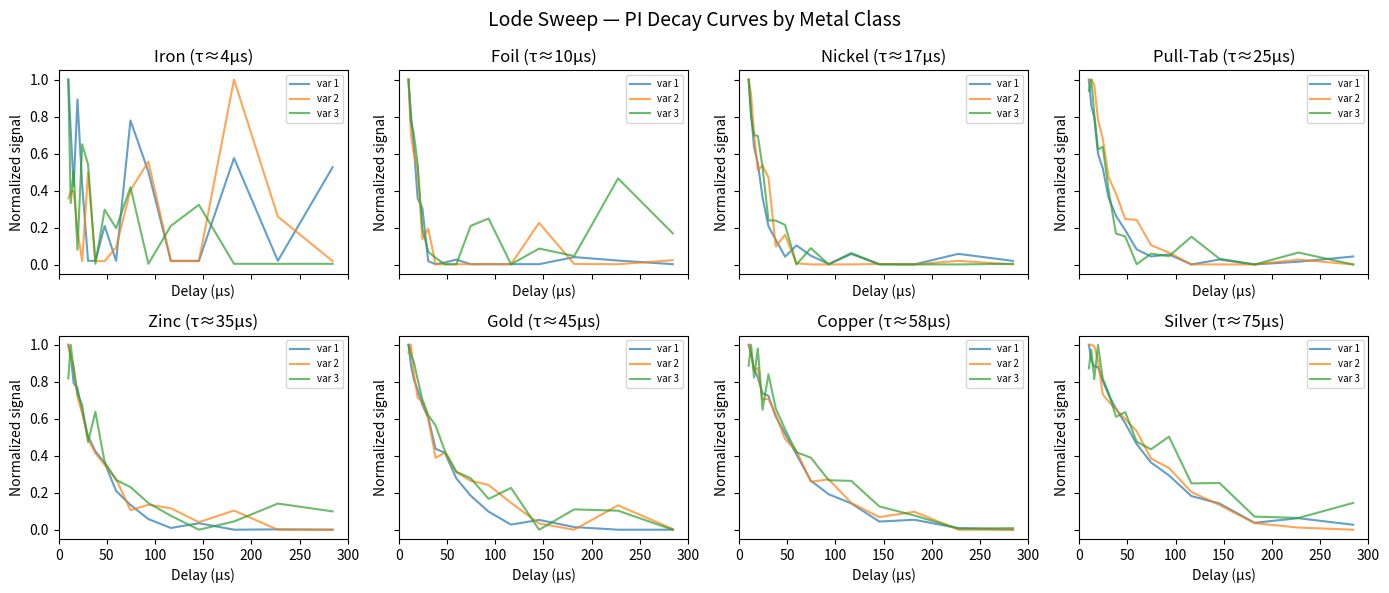
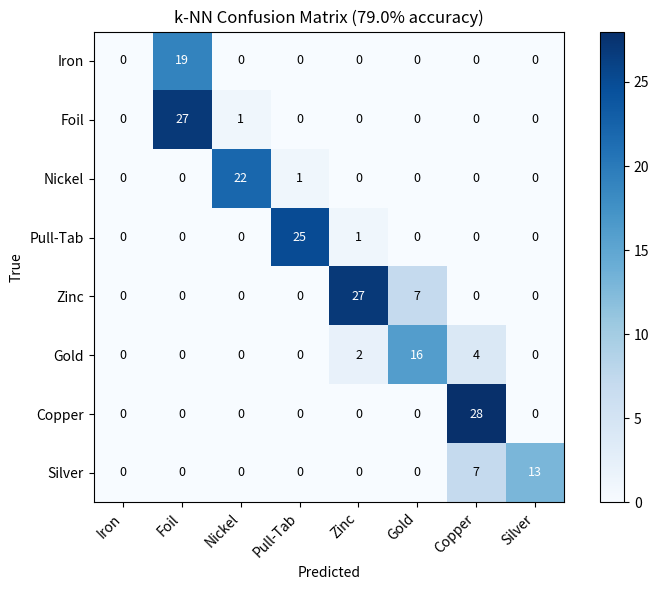

The script that saved these images, in order:
#!/usr/bin/env python3
"""
Lode Sweep — sim_decay.py
Simulate PI decay curves for different metals and verify the k-NN classifier.

Generates synthetic 16-gate decay curves for 8 metal classes with
physically realistic time constants, adds noise, and tests the k-NN
classifier accuracy.

Usage:
    python3 sim_decay.py

Requires: numpy, matplotlib
    pip install numpy matplotlib
"""
import numpy as np
import matplotlib.pyplot as plt
from collections import Counter

# 16 gate delays (µs) — log-spaced 10–284 µs
GATE_DELAY = np.array([
    10.0, 12.5, 15.6, 19.5, 24.4, 30.5, 38.1, 47.7,
    59.6, 74.5, 93.1, 116.4, 145.5, 181.9, 227.4, 284.2
])

# Class definitions: (name, τ_us, size_variations)
# τ values are spread widely across the 10–284 µs gate range to maximize
# k-NN separability. With 16× oversampling (16-bit effective resolution),
# the noise floor is very low (~0.5% of full scale).
# Iron has a characteristic double-decay (fast initial drop from
# ferromagnetic response + slower tail).
CLASSES = [
    ("Iron",       4,  [0.9, 1.0, 1.1]),
    ("Foil",      10,  [0.9, 1.0, 1.1]),
    ("Nickel",    17,  [0.9, 1.0, 1.1]),
    ("Pull-Tab",  25,  [0.9, 1.0, 1.1]),
    ("Zinc",      35,  [0.9, 1.0, 1.1]),
    ("Gold",      45,  [0.9, 1.0, 1.1]),
    ("Copper",    58,  [0.9, 1.0, 1.1]),
    ("Silver",    75,  [0.9, 1.0, 1.1]),
]

K = 5  # k-NN k value


def gen_decay_curve(tau, noise_amp=0.02):
    """Generate a normalized 16-gate decay curve for a given τ."""
    t = GATE_DELAY
    val = np.exp(-t / tau)
    # Iron has a double-decay component (very distinctive shape)
    if tau < 8:
        val += 0.5 * np.exp(-t / (tau * 0.2))
    # Add noise
    val += noise_amp * np.random.randn(len(t))
    # Clamp to a noise floor (negative noise creates artifacts after norm)
    val = np.maximum(val, 0.001)
    # Normalize to 0..1
    if val.max() > 0:
        val = val / val.max()
    return val


def extract_features(curve):
    """Extract a feature vector from a decay curve.

    Uses the 16 normalized gate values directly. With 16× oversampling
    (16-bit effective resolution), the SNR is high enough that the raw
    decay curve shape is a reliable fingerprint.
    """
    return curve.copy()


def build_template_library():
    """Build the 32-template reference library with feature vectors."""
    templates = []
    template_classes = []
    for ci, (name, tau, variations) in enumerate(CLASSES):
        for vi, sf in enumerate(variations):
            curve = gen_decay_curve(tau * sf, noise_amp=0.02 * (vi + 1))
            feat = extract_features(curve)
            templates.append(feat)
            template_classes.append(ci)
    return np.array(templates), np.array(template_classes)


def knn_classify(curve, templates, template_classes, k=K):
    """Classify a curve using k-NN (Euclidean distance on raw 16-gate curve)."""
    feat = extract_features(curve)
    dists = np.sqrt(np.sum((templates - feat) ** 2, axis=1))
    knn_idx = np.argsort(dists)[:k]
    votes = [template_classes[i] for i in knn_idx]
    majority = Counter(votes).most_common(1)[0]
    cls = majority[0]
    conf = majority[1] / k
    return cls, conf


def main():
    np.random.seed(42)
    templates, tclasses = build_template_library()
    class_names = [c[0] for c in CLASSES]

    # Plot template decay curves (regenerate raw curves for plotting)
    fig, axes = plt.subplots(2, 4, figsize=(14, 6), sharex=True, sharey=True)
    fig.suptitle("Lode Sweep — PI Decay Curves by Metal Class", fontsize=14)
    for ci, (name, tau, variations) in enumerate(CLASSES):
        ax = axes[ci // 4][ci % 4]
        for vi, sf in enumerate(variations):
            curve = gen_decay_curve(tau * sf, noise_amp=0.02 * (vi + 1))
            ax.plot(GATE_DELAY, curve, alpha=0.7, label=f"var {vi+1}")
        ax.set_title(f"{name} (τ≈{tau}µs)")
        ax.set_xlabel("Delay (µs)")
        ax.set_ylabel("Normalized signal")
        ax.legend(fontsize=7)
        ax.set_xlim(0, 300)
    plt.tight_layout()
    plt.savefig("sim_decay_curves.png", dpi=120)
    print("Saved sim_decay_curves.png — decay curves for 8 metal classes")

    # Test classifier accuracy with noisy test curves
    n_tests = 200
    correct = 0
    confusion = np.zeros((8, 8), dtype=int)
    for _ in range(n_tests):
        true_cls = np.random.randint(8)
        tau = CLASSES[true_cls][1] * np.random.choice(CLASSES[true_cls][2])
        test_curve = gen_decay_curve(tau, noise_amp=0.015)
        pred_cls, conf = knn_classify(test_curve, templates, tclasses)
        confusion[true_cls][pred_cls] += 1
        if pred_cls == true_cls:
            correct += 1

    print(f"\nk-NN classifier accuracy: {correct}/{n_tests} = "
          f"{100*correct/n_tests:.1f}%")

    print("\nConfusion matrix (rows=true, cols=predicted):")
    print(f"{'':>10}" + "".join(f"{n:>10}" for n in class_names))
    for i, name in enumerate(class_names):
        print(f"{name:>10}" + "".join(f"{confusion[i][j]:>10}"
              for j in range(8)))

    # Plot confusion matrix
    fig2, ax = plt.subplots(figsize=(8, 6))
    im = ax.imshow(confusion, cmap="Blues")
    ax.set_xticks(range(8))
    ax.set_yticks(range(8))
    ax.set_xticklabels(class_names, rotation=45, ha="right")
    ax.set_yticklabels(class_names)
    ax.set_xlabel("Predicted")
    ax.set_ylabel("True")
    ax.set_title(f"k-NN Confusion Matrix ({100*correct/n_tests:.1f}% accuracy)")
    for i in range(8):
        for j in range(8):
            ax.text(j, i, str(confusion[i][j]), ha="center", va="center",
                    color="white" if confusion[i][j] > n_tests/16 else "black",
                    fontsize=9)
    plt.colorbar(im)
    plt.tight_layout()
    plt.savefig("sim_confusion.png", dpi=120)
    print("\nSaved sim_confusion.png — classifier confusion matrix")


if __name__ == "__main__":
    main()
